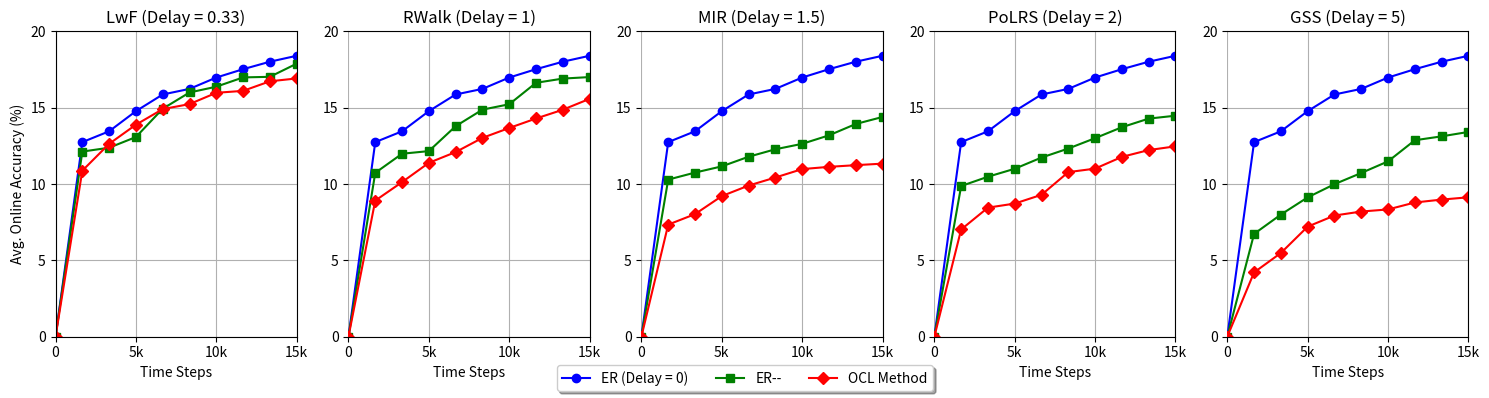

This figure's Python source:
import matplotlib.pyplot as plt
import random

# Define the names of the lines for each plot
lines_list = [
    ["ER (Delay = 0)", "ER--", "OCL Method"],
    ["ER (Delay = 0)", "ER--", "OCL Method"],
    ["ER (Delay = 0)", "ER--", "OCL Method"],
    ["ER (Delay = 0)", "ER--", "OCL Method"],
    ["ER (Delay = 0)", "ER--", "OCL Method"],
]

titles = [
    "LwF (Delay = 0.33)",
    "RWalk (Delay = 1)",
    "MIR (Delay = 1.5)",
    "PoLRS (Delay = 2)",
    "GSS (Delay = 5)"
]
# Create 5 subplots in a row
fig, axes = plt.subplots(1, 5, figsize=(15, 4))  # 1 row and 5 columns

data = [
    [
     [0, 12.74937, 13.45948, 14.77933, 15.87221, 16.23773, 16.98327, 17.52931, 18.01983, 18.40921],
     [0, 12.12983, 12.38271, 13.08331, 14.93712, 16.00291, 16.38271, 16.99103, 17.03002, 17.89291],
     [0, 10.87928, 12.63525, 13.89123, 14.91271, 15.24241, 15.98242, 16.10923, 16.73621, 16.92371],
    ],
    [
     [0, 12.74937, 13.45948, 14.77933, 15.87221, 16.23773, 16.98327, 17.52931, 18.01983, 18.40921],
     [0, 10.73621, 11.98930, 12.16091, 13.79391, 14.87881, 15.23153, 16.63813, 16.91384, 17.01310],
     [0, 8.91742, 10.12873, 11.39281, 12.09832, 13.02813, 13.67738, 14.29813, 14.87229, 15.58821]
    ],
    [
     [0, 12.74937, 13.45948, 14.77933, 15.87221, 16.23773, 16.98327, 17.52931, 18.01983, 18.40921],
     [0, 10.29311, 10.75332, 11.16091, 11.79193, 12.28192, 12.63812, 13.19382, 13.93819, 14.39812],
     [0, 7.34353, 8.02934, 9.21243, 9.90238, 10.4312, 10.98201, 11.12932, 11.23976, 11.33982],
    ],
    [
     [0, 12.74937, 13.45948, 14.77933, 15.87221, 16.23773, 16.98327, 17.52931, 18.01983, 18.40921],
     [0, 9.87312, 10.48211, 11.00392, 11.73877, 12.32881, 13.00901, 13.72713, 14.29083, 14.48172],
     [0, 7.02384, 8.45573, 8.72313, 9.29812, 10.78381, 11.01323, 11.78312, 12.22913, 12.47380],
    ],
    [
     [0, 12.74937, 13.45948, 14.77933, 15.87221, 16.23773, 16.98327, 17.52931, 18.01983, 18.40921],
     [0, 6.73621, 8.00129, 9.12931, 9.99329, 10.72821, 11.48911, 12.87281, 13.12873, 13.41738],
     [0, 4.21213, 5.48371, 7.21130, 7.93821, 8.20103, 8.33844, 8.79302, 8.98371, 9.13391],
    ],
]
# Generate random data points for each line in each plot
for i, lines in enumerate(lines_list):
    
    # Define x and y axis ticks
    x_ticks = [0, 3, 6, 9]
    x_tick_labels = ["0", "5k", "10k", "15k"]
    y_ticks = [0, 5, 10, 15, 20]
    
    # Define colors and markers for each line
    colors = ['b', 'g', 'r']
    markers = ['o', 's', 'D']
    
    # Plot each line with its data points using different colors and markers
    for j, line_name in enumerate(lines):
        axes[i].plot(data[i][j], label=line_name, color=colors[j], marker=markers[j])
    
    # Set x and y axis ticks and labels
    axes[i].set_xticks(x_ticks)
    axes[i].set_xticklabels(x_tick_labels)  # Set custom tick labels for the x-axis
    axes[i].set_yticks(y_ticks)
    axes[i].set_xlabel("Time Steps")
    axes[i].set_ylabel("Avg. Online Accuracy (%)" if i == 0 else "")  # Show y-axis label only on the leftmost plot
    
    # Add labels and a legend for each set of lines in each plot
    axes[i].set_title(titles[i])

    # Add grid lines
    axes[i].grid(True)

    # Remove y-axis from non-leftmost plots
    if i != 0:
        axes[i].spines['left'].set_visible(False)

# Set the axis limits to ensure the lower-left corner is at (0, 0)
for ax in axes:
    ax.set_xlim(0, 9)
    ax.set_ylim(0, 20)

# Add a legend that covers the entire figure
handles, labels = axes[2].get_legend_handles_labels()
fig.legend(handles, labels, loc='lower center', fancybox=True, shadow=True, ncol=3)

# Adjust the layout to prevent overlapping titles
plt.tight_layout()

# Display the plots
plt.show()
